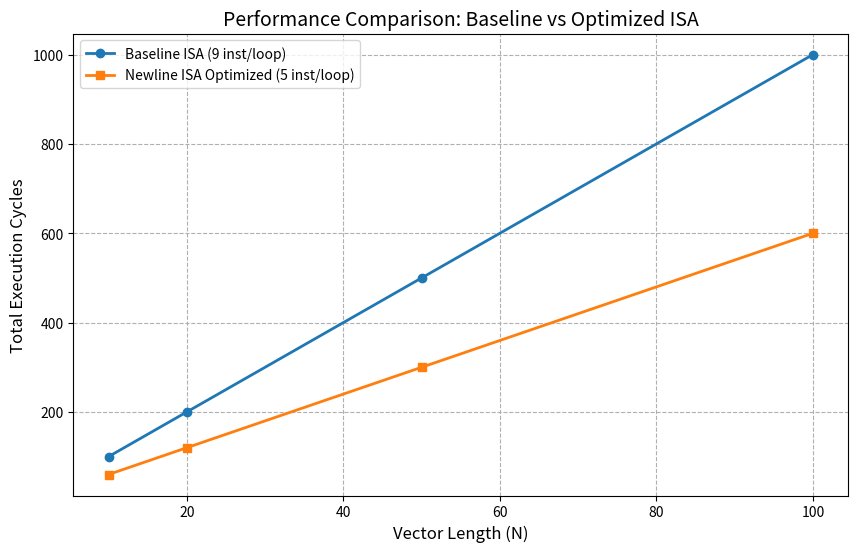

Write the Python code that produced this figure.
import matplotlib.pyplot as plt
import numpy as np

N = np.array([10, 20, 50, 100])
baseline_cycles = N * 10  
newline_cycles = N * 6   

plt.figure(figsize=(10, 6))
plt.plot(N, baseline_cycles, label='Baseline ISA (9 inst/loop)', marker='o', linewidth=2)
plt.plot(N, newline_cycles, label='Newline ISA Optimized (5 inst/loop)', marker='s', linewidth=2)

plt.title('Performance Comparison: Baseline vs Optimized ISA', fontsize=14)
plt.xlabel('Vector Length (N)', fontsize=12)
plt.ylabel('Total Execution Cycles', fontsize=12)
plt.legend()
plt.grid(True, linestyle='--')
plt.savefig('benchmarking.png')
plt.show()
